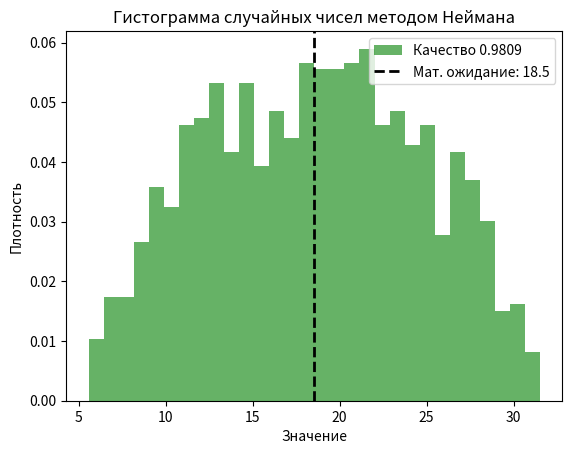

This figure's Python source:
# [redacted]
import random
import math
import matplotlib.pyplot as plt

a, b = 5, 32
m = (a + b) / 2

size = 1000
data = []

while len(data) < size:
    y = random.uniform(a, b)
    u = random.uniform(0, 1)
    f_y = (6 / (4 * (b - a))) * (1 - 4 * ((y - m) / (b - a)) ** 2)
    if u <= f_y:
        data.append(y)

mean_sample = sum(data) / len(data)
squared_mean_sample = sum(x ** 2 for x in data) / len(data)
var_sample = squared_mean_sample - mean_sample ** 2

theoretical_mean = m
theoretical_squared_mean = (20 * theoretical_mean ** 2 + (b - a) ** 2) / 20
theoretical_var = theoretical_squared_mean - theoretical_mean ** 2

quality = max(0, 1 - (abs(mean_sample - theoretical_mean) / abs(theoretical_mean) + abs(var_sample - theoretical_var) / abs(theoretical_var)) / 2)

print(f"Мат. ожидание: теор. {theoretical_mean}, выборочное {mean_sample:.4f}")
print(f"Дисперсия: теор. {theoretical_var:.4f}, выборочная {var_sample:.4f}")
print(f"Качество распределения: {quality:.4f}")

plt.hist(data, bins=30, density=True, alpha=0.6, color='g', label=f"Качество {quality:.4f}")
plt.axvline(theoretical_mean, color='black', linestyle='dashed', linewidth=2, label=f"Мат. ожидание: {theoretical_mean}")
plt.title("Гистограмма случайных чисел методом Неймана")
plt.xlabel("Значение")
plt.ylabel("Плотность")
plt.legend()
plt.show()
